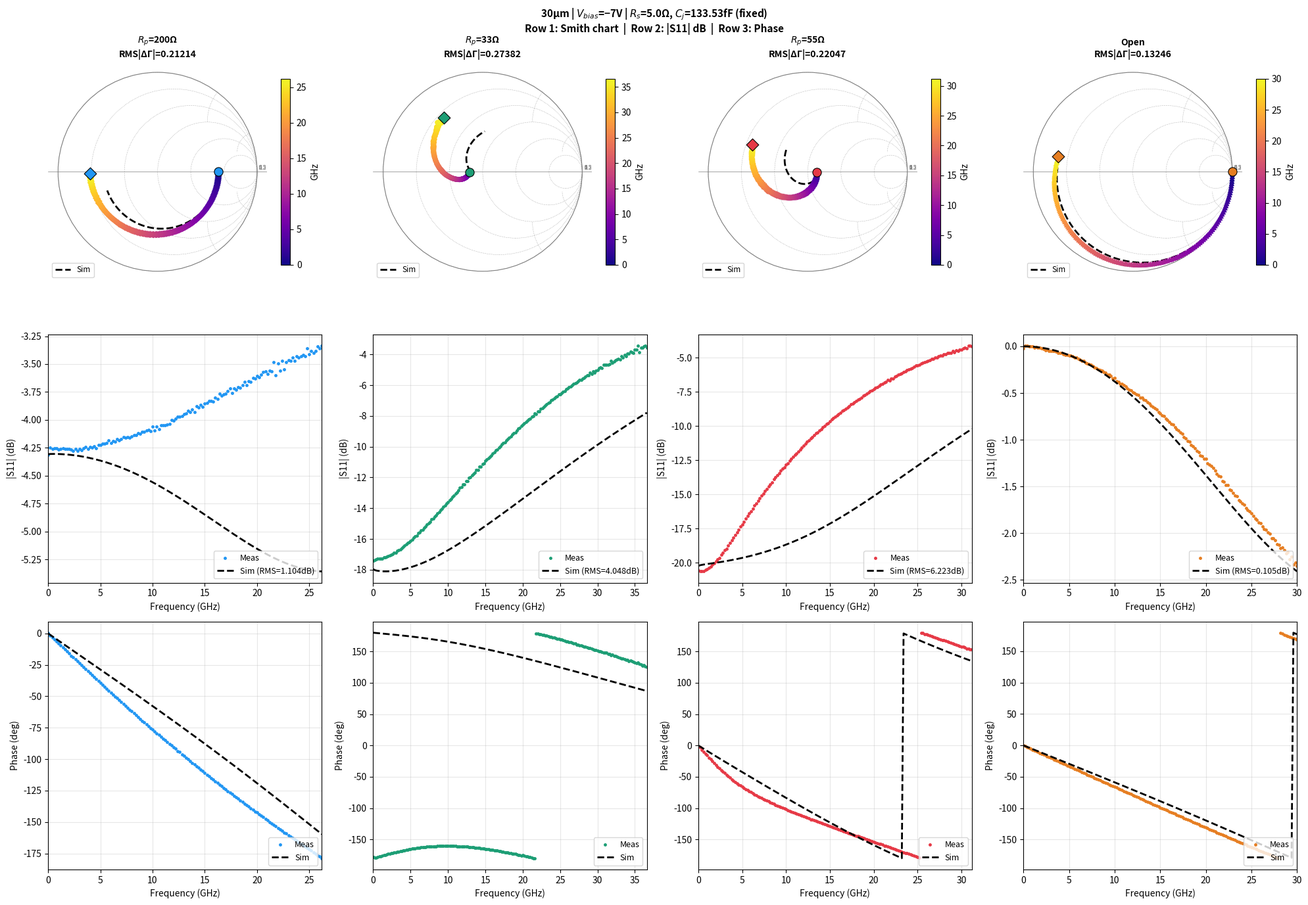
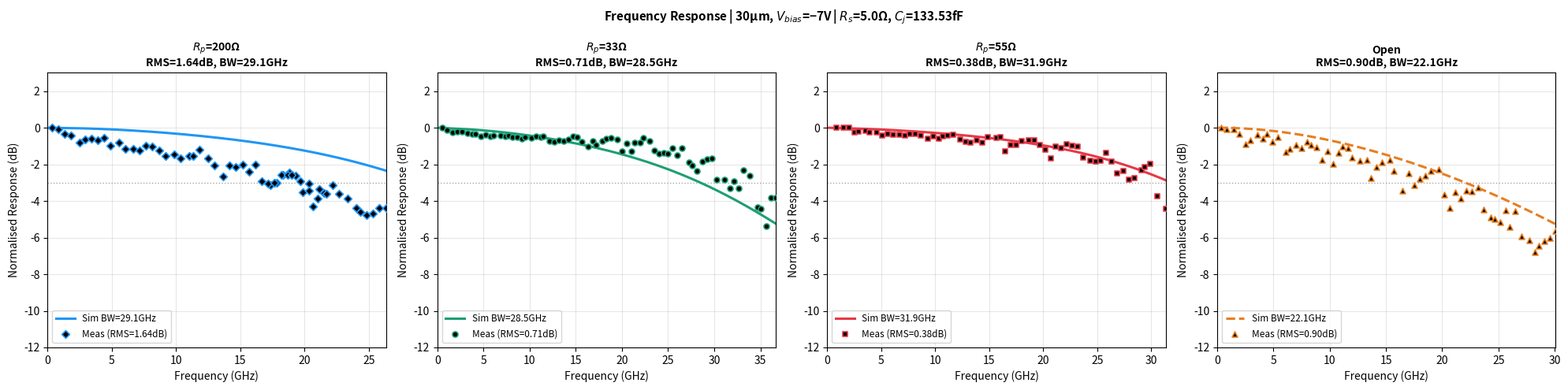
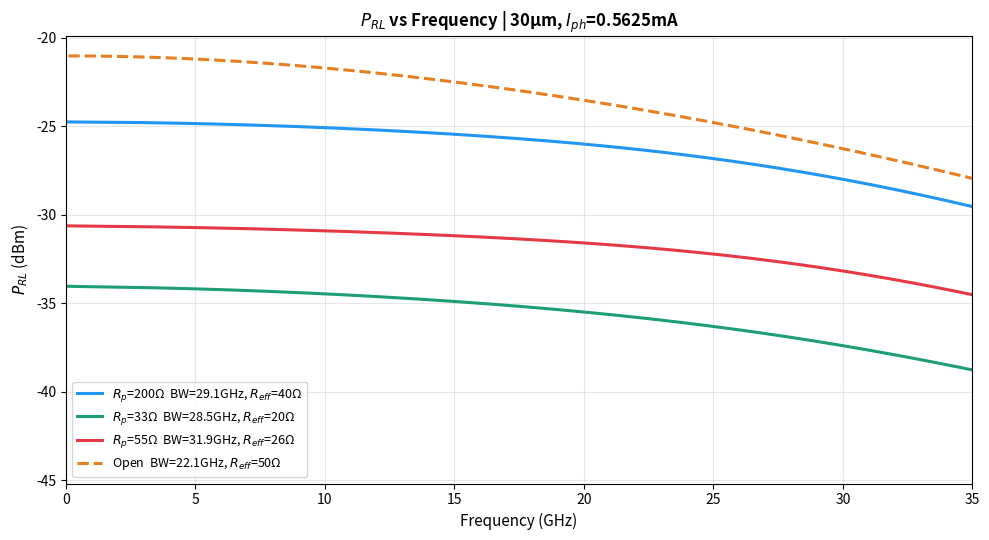

These charts were generated, in order, by the following Python code:
"""
UTC-PD 30μm Simulation
======================
V_bias = -7V | Rs = 5Ω (fixed) | Cj = 133.53fF (C-V -7V, fixed)

Circuit topology:
  I_ph ↑ ‖ Cj‖Rp ─── Rs ─── R_cpw+jωL_cpw ─── Node B ─── R_L
                                                      │
                                                   Cp_cpw

  H_ckt = V_B / I_ph = 1 / [(1 + Y_B·(Z_RL+Rs)) / Z_par + Y_B]
  Y_B   = jω·Cp_cpw + 1/R_eff,   R_eff = R_L ‖ Rp
  P_RL  = |I_ph · H_ph · H_ckt|² / (2·R_L)

CPW π-model: fixed at Open-device ADS Momentum values
  Cp_cpw = 28.93 fF, L_cpw = 218.9 pH
  R_cpw(f) = 0.764 + 0.1869·√(f/GHz)  Ω
"""

import numpy as np
import matplotlib
matplotlib.use('Agg')
import matplotlib.pyplot as plt

# ═══════════════════════════════════════════════════════════════════════
# 1. CPW π-MODEL  (fixed at Open-device ADS Momentum values)
# ═══════════════════════════════════════════════════════════════════════
Cp_cpw = 28.93e-15   # F
L_cpw  = 218.9e-12   # H
R0_cpw = 0.764       # Ω
al_cpw = 0.1869      # Ω/√GHz

def R_cpw(w):
    return R0_cpw + al_cpw * np.sqrt(np.maximum(w / (2*np.pi*1e9), 0))

# ═══════════════════════════════════════════════════════════════════════
# 2. DEVICE PARAMETERS  (fixed)
# ═══════════════════════════════════════════════════════════════════════
Rs_all   = 5.0
Cj_fixed = 133.53e-15
R_L      = 50.0
I_ph     = 1.0 * (30/40)**2 * 1e-3

# ═══════════════════════════════════════════════════════════════════════
# 3. TRANSIT TIMES & H_ph(ω)
# ═══════════════════════════════════════════════════════════════════════
v_os_InP    = 2.3e7 * 1e-2
v_os_InGaAs = 2.1e7 * 1e-2

W_A_undep = 480e-9
W_A_dep   = 160e-9
W_cliff   =  50e-9
W_C       = 740e-9
W_tot     = W_A_undep + W_A_dep + W_cliff + W_C

tau_A  = 7.862e-12
tau_Ad = W_A_dep / v_os_InGaAs
tau_cl = W_cliff  / v_os_InP
tau_C  = W_C      / v_os_InP

def H_ph(w):
    sinc = lambda x: np.sinc(x / np.pi)
    HA   = 1 / (1 + 1j*w*tau_A)
    HAd  = sinc(w*tau_Ad/2) * np.exp(-1j*(w*tau_A + w*tau_Ad/2))
    Hcl  = sinc(w*tau_cl/2) * np.exp(-1j*(w*tau_A + w*tau_Ad + w*tau_cl/2))
    Hco  = sinc(w*tau_C/2)  * np.exp(-1j*(w*tau_A + w*tau_Ad + w*tau_cl + w*tau_C/2))
    return (W_A_undep*HA + W_A_dep*HAd + W_cliff*Hcl + W_C*Hco) / W_tot

# ═══════════════════════════════════════════════════════════════════════
# 4. CIRCUIT FUNCTIONS
# ═══════════════════════════════════════════════════════════════════════
def R_eff(Rp):
    return R_L if np.isinf(Rp) else R_L * Rp / (R_L + Rp)

def Z_par(w, Cj, Rp):
    Z_Cj = 1 / (1j*w*Cj)
    return Z_Cj if np.isinf(Rp) else Z_Cj*Rp / (Z_Cj + Rp)

def H_ckt(w, Rs, Cj, Rp):
    Zp   = Z_par(w, Cj, Rp)
    Z_RL = R_cpw(w) + 1j*w*L_cpw
    Y_B  = 1j*w*Cp_cpw + 1/R_eff(Rp)
    return 1 / ((1 + Y_B*(Z_RL + Rs))/Zp + Y_B)

def sim_S11(w, Rs, Cj, Rp):
    Z_dev = Rs + Z_par(w, Cj, Rp)
    Zin   = 1 / (1j*w*Cp_cpw + 1/(R_cpw(w) + 1j*w*L_cpw + Z_dev))
    return (Zin - 50) / (Zin + 50)

def P_RL_dBm(I_ph_A, w, Rs, Cj, Rp):
    Ht  = H_ph(w) * H_ckt(w, Rs, Cj, Rp)
    P_W = I_ph_A**2 * np.abs(Ht)**2 / (2*R_L)
    return 10*np.log10(np.maximum(P_W, 1e-30) / 1e-3)

def get_bw(f, w, Rs, Cj, Rp):
    Ht = H_ph(w) * H_ckt(w, Rs, Cj, Rp)
    Hd = 20*np.log10(np.abs(Ht) / np.abs(Ht[0]))
    idx = np.where(Hd <= -3)[0]
    return f'{f[idx[0]]/1e9:.1f}' if len(idx) else '>50'

# ═══════════════════════════════════════════════════════════════════════
# 5. HARDCODED MEASUREMENT DATA
# ═══════════════════════════════════════════════════════════════════════

# Reference Total RF Loss (Bias_-7V_Iph_6mA.xlsx, sorted & deduped)
ref_f_GHz = np.array([
    0.5, 1.17, 1.5, 2.0, 2.67, 3.08, 3.75, 4.25, 4.75, 5.08, 5.75, 6.5,
    7.0, 7.5, 7.83, 8.5, 9.0, 9.5, 10.17, 10.83, 11.33, 11.83, 12.33, 12.67,
    13.5, 13.83, 14.5, 15.0, 15.5, 16.0, 16.5, 17.0, 17.67, 18.33, 18.67,
    19.33, 19.67, 20.33, 20.83, 21.33, 22.0, 22.5, 23.17, 23.67, 24.17, 24.67,
    24.83, 25.17, 25.33, 25.83, 26.33, 26.83, 27.08, 27.58, 27.75, 27.92,
    28.25, 28.58, 29.08, 29.58, 30.08, 30.58, 31.08, 31.83, 32.33, 32.83,
    33.33, 33.83, 34.33, 34.83, 35.33, 35.83, 36.5, 37.67, 41.83, 47.0
])
ref_loss_dB = np.array([
    0.12, 0.25, 0.35, 0.52, 0.36, 0.36, 0.35, 0.34, 0.32, 0.32, 0.34, 0.36,
    0.38, 0.4, 0.41, 0.42, 0.43, 0.45, 0.48, 0.53, 0.56, 0.59, 0.62, 0.64,
    0.72, 0.75, 0.81, 0.87, 0.89, 0.94, 0.97, 0.94, 0.95, 0.96, 0.98, 1.03,
    1.06, 1.09, 1.1, 1.06, 1.06, 1.08, 1.09, 1.12, 1.16, 1.19, 1.2, 1.2,
    1.21, 1.16, 1.06, 1.01, 0.97, 0.92, 0.93, 0.92, 0.91, 0.93, 0.97, 1.04,
    1.14, 1.1, 1.29, 1.46, 1.62, 1.81, 1.77, 1.72, 1.6, 1.43, 1.49, 1.66,
    1.85, 1.96, 1.17, 2.22
])

# S1P data: [freq_Hz, mag_dB, phase_deg]
# Bias_-7V_200ohm-1.s1p
_s1p_200 = np.array([
    [1e7,-4.3106275,0.54996759],[2.0995e8,-4.2498937,-1.5649314],
    [4.099e8,-4.2617178,-3.2265463],[6.0985e8,-4.256319,-4.8497338],
    [8.098e8,-4.2550278,-6.502212],[1.00975e9,-4.2644458,-8.0130043],
    [1.2097e9,-4.2609439,-9.625988],[1.40965e9,-4.2544031,-11.154474],
    [1.6096e9,-4.2592101,-12.847212],[1.80955e9,-4.2575645,-14.460075],
    [2.0095e9,-4.2604728,-16.043968],[2.20945e9,-4.2660232,-17.665081],
    [2.4094e9,-4.2802577,-19.118826],[2.60935e9,-4.2582979,-20.658148],
    [2.8093e9,-4.2756848,-22.222492],[3.00925e9,-4.2577004,-23.746962],
    [3.2092e9,-4.2721748,-25.329008],[3.40915e9,-4.2518444,-26.810804],
    [3.6091e9,-4.2436261,-28.523233],[3.80905e9,-4.2619562,-30.069036],
    [4.009e9,-4.2444201,-31.665543],[4.20895e9,-4.2503409,-33.1745],
    [4.4089e9,-4.2373366,-34.750389],[4.60885e9,-4.2523713,-36.31728],
    [4.8088e9,-4.2260327,-37.790764],[5.00875e9,-4.2239623,-39.317875],
    [5.2087e9,-4.2155776,-40.808636],[5.40865e9,-4.2107196,-42.44215],
    [5.6086e9,-4.2043543,-43.969551],[5.80855e9,-4.1853485,-45.449642],
    [6.0085e9,-4.2070608,-47.014927],[6.20845e9,-4.1888332,-48.479496],
    [6.4084e9,-4.1925292,-50.131996],[6.60835e9,-4.1687603,-51.448284],
    [6.8083e9,-4.1824851,-53.133217],[7.00825e9,-4.1720414,-54.521561],
    [7.2082e9,-4.1546741,-56.037518],[7.40815e9,-4.1599278,-57.622734],
    [7.6081e9,-4.1519041,-59.078152],[7.80805e9,-4.1577811,-60.608784],
    [8.008e9,-4.1474099,-61.980373],[8.20795e9,-4.1377044,-63.56414],
    [8.4079e9,-4.1358261,-64.925194],[8.60785e9,-4.1167789,-66.510956],
    [8.8078e9,-4.1262965,-67.955635],[9.00775e9,-4.1071796,-69.410568],
    [9.2077e9,-4.1082578,-70.801323],[9.40765e9,-4.0933809,-72.265564],
    [9.6076e9,-4.0898819,-73.684608],[9.80755e9,-4.1027575,-75.146423],
    [1.00075e10,-4.0617266,-76.513573],[1.02075e10,-4.0944858,-77.914085],
    [1.04074e10,-4.0610819,-79.379356],[1.06074e10,-4.081532,-80.872429],
    [1.08073e10,-4.0454359,-82.122101],[1.10073e10,-4.0462275,-83.608788],
    [1.12072e10,-4.0466695,-84.920341],[1.14072e10,-4.0404949,-86.399063],
    [1.16071e10,-4.0364456,-87.923698],[1.18071e10,-4.0029893,-89.0485],
    [1.2007e10,-4.0091467,-90.732536],[1.2207e10,-3.99106,-91.70285],
    [1.24069e10,-3.9725971,-93.552025],[1.26069e10,-3.972821,-94.328018],
    [1.28068e10,-3.9649751,-96.250771],[1.30068e10,-3.9465168,-97.31675],
    [1.32067e10,-3.9427373,-98.89959],[1.34067e10,-3.9212403,-100.21586],
    [1.36066e10,-3.9318974,-101.41338],[1.38066e10,-3.9068749,-102.99113],
    [1.40065e10,-3.9274771,-104.11765],[1.42065e10,-3.8765786,-105.68882],
    [1.44064e10,-3.8907509,-106.79916],[1.46064e10,-3.8626921,-108.27311],
    [1.48063e10,-3.884089,-109.58724],[1.50063e10,-3.8511865,-111.00903],
    [1.52062e10,-3.8481789,-112.38738],[1.54062e10,-3.8294833,-113.53998],
    [1.56061e10,-3.8312263,-115.01263],[1.58061e10,-3.8351393,-116.28878],
    [1.6006e10,-3.7983797,-117.64959],[1.6206e10,-3.8101962,-118.85812],
    [1.64059e10,-3.7674689,-120.23672],[1.66059e10,-3.7839661,-121.40918],
    [1.68058e10,-3.773484,-122.73951],[1.70058e10,-3.7656014,-124.11129],
    [1.72057e10,-3.7389629,-125.31288],[1.74057e10,-3.7166064,-126.47836],
    [1.76056e10,-3.7588263,-127.74537],[1.78056e10,-3.7172713,-129.09212],
    [1.80055e10,-3.7317991,-130.347],[1.82055e10,-3.7081535,-131.43205],
    [1.84054e10,-3.7127559,-132.845],[1.86054e10,-3.687428,-133.97856],
    [1.88053e10,-3.6614373,-135.27495],[1.90053e10,-3.6875484,-136.37587],
    [1.92052e10,-3.6519384,-137.6535],[1.94052e10,-3.6607952,-139.04567],
    [1.96051e10,-3.6235082,-139.95567],[1.98051e10,-3.628576,-141.57874],
    [2.0005e10,-3.6043289,-142.3201],[2.0205e10,-3.6168556,-143.91144],
    [2.04049e10,-3.5954554,-144.89162],[2.06049e10,-3.5730994,-146.18655],
    [2.08048e10,-3.5675688,-147.29779],[2.10048e10,-3.587291,-148.39621],
    [2.12047e10,-3.5574865,-149.98689],[2.14047e10,-3.5676916,-150.98102],
    [2.16046e10,-3.4827943,-152.02328],[2.18046e10,-3.5994277,-153.25839],
    [2.20045e10,-3.4924855,-154.66466],[2.22045e10,-3.5588274,-155.82982],
    [2.24044e10,-3.4686217,-156.76543],[2.26044e10,-3.5477839,-158.32034],
    [2.28043e10,-3.4825966,-159.02765],[2.30043e10,-3.4670377,-160.58131],
    [2.32042e10,-3.4705522,-161.55156],[2.34042e10,-3.4399936,-162.70215],
    [2.36041e10,-3.4734688,-163.8524],[2.38041e10,-3.4271016,-164.89581],
    [2.4004e10,-3.4410996,-166.18558],[2.4204e10,-3.4315035,-167.16298],
    [2.44039e10,-3.414871,-168.46268],[2.46039e10,-3.431823,-169.62201],
    [2.48038e10,-3.3606205,-170.6568],[2.50038e10,-3.4089184,-171.75673],
    [2.52037e10,-3.3820376,-172.77853],[2.54037e10,-3.4028261,-174.40501],
    [2.56036e10,-3.3813481,-175.03127],[2.58036e10,-3.3400531,-176.66548],
    [2.60035e10,-3.3603995,-177.06949],[2.62035e10,-3.3368416,-178.78627],
    [2.64034e10,-3.3580463,-179.63168],[2.66034e10,-3.2997751,179.10225],
    [2.68033e10,-3.3236277,178.10466],[2.70033e10,-3.2977383,177.34848],
    [2.72032e10,-3.3269532,175.71942],[2.74032e10,-3.2910364,175.01147],
    [2.76031e10,-3.2576289,173.96521],[2.78031e10,-3.3218668,172.89954],
    [2.8003e10,-3.2710783,172.04886],[2.8203e10,-3.2936349,170.537],
    [2.84029e10,-3.2517316,170.03583],[2.86029e10,-3.2544584,168.31468],
    [2.88028e10,-3.3080194,167.52971],[2.90028e10,-3.1686692,166.17393],
    [2.92027e10,-3.3243916,165.39168],[2.94027e10,-3.159234,164.41687],
    [2.96026e10,-3.334548,162.99271],[2.98026e10,-3.2020264,162.1626],
    [3.00025e10,-3.2402043,160.76544],[3.02025e10,-3.158885,160.36397],
    [3.04024e10,-3.1900625,159.38756],[3.06024e10,-3.2548828,157.75281],
    [3.08023e10,-3.0971751,157.39403],[3.10023e10,-3.1030536,156.2072],
    [3.12022e10,-3.1670551,157.08327],[3.14022e10,-3.2499461,153.84158],
    [3.16021e10,-3.2098806,153.93045],[3.18021e10,-3.0543709,151.71233],
    [3.2002e10,-3.2093308,153.08966],[3.2202e10,-3.1843359,149.93576],
    [3.24019e10,-3.1518109,149.35721],[3.26019e10,-3.1059318,148.58633],
    [3.28018e10,-3.1389177,147.23737],[3.30018e10,-3.2481911,146.59114],
    [3.32017e10,-3.0355949,144.7827],[3.34017e10,-3.2054989,144.37924],
    [3.36016e10,-2.989146,143.53796],[3.38016e10,-3.2150164,142.32094],
    [3.40015e10,-2.9869199,142.24219],[3.42015e10,-3.0816195,139.79091],
    [3.44014e10,-2.9289856,140.68274],[3.46014e10,-3.0086565,139.15918],
    [3.48013e10,-3.1545153,138.58557],[3.50013e10,-2.9057815,136.76439],
    [3.52012e10,-2.9898887,135.7843],[3.54012e10,-2.6931176,137.23003],
    [3.56011e10,-3.1981504,134.9341],[3.58011e10,-2.8857095,134.21323],
    [3.6001e10,-2.9768662,131.37669],[3.6201e10,-2.9051349,131.93303],
    [3.64009e10,-2.8989408,130.05486],[3.66009e10,-3.0411613,129.26685],
    [3.68008e10,-2.8642983,127.88351],[3.70008e10,-2.9620864,126.7789],
    [3.72007e10,-2.8537207,126.40512],[3.74007e10,-2.8608499,124.96849],
    [3.76006e10,-2.9812057,124.54043],[3.78006e10,-2.7528477,122.93304],
    [3.80005e10,-2.9082046,122.50868],[3.82005e10,-2.7319672,121.91064],
    [3.84004e10,-2.8109734,120.45164],[3.86004e10,-2.7375181,121.04885],
    [3.88003e10,-2.7455621,117.90459],[3.90003e10,-2.7849829,119.66632],
    [3.92002e10,-2.752305,115.59371],[3.94002e10,-2.8286614,116.67934],
    [3.96001e10,-2.7365818,114.61729],[3.98001e10,-2.8084924,114.43308],
    [4.0e10,-2.8126459,113.0864],
])

# Bias_-7V_33ohm.s1p
_s1p_33 = np.array([
    [1e7,-17.427933,-177.78883],[2.0995e8,-17.350817,-179.36699],
    [4.099e8,-17.304142,-178.60423],[6.0985e8,-17.299564,-178.01639],
    [8.098e8,-17.29138,-177.08931],[1.00975e9,-17.285036,-176.63605],
    [1.2097e9,-17.277536,-175.73172],[1.40965e9,-17.215466,-175.34143],
    [1.6096e9,-17.212065,-174.59863],[1.80955e9,-17.137722,-173.81602],
    [2.0095e9,-17.099874,-173.23543],[2.20945e9,-17.087053,-172.69055],
    [2.4094e9,-17.010839,-171.93224],[2.60935e9,-16.974995,-171.24838],
    [2.8093e9,-16.89382,-170.70804],[3.00925e9,-16.884378,-170.19724],
    [3.2092e9,-16.756676,-169.7529],[3.40915e9,-16.730165,-169.09709],
    [3.6091e9,-16.663357,-168.47868],[3.80905e9,-16.584997,-168.13596],
    [4.009e9,-16.510239,-167.36838],[4.20895e9,-16.41069,-167.11989],
    [4.4089e9,-16.360403,-166.40825],[4.60885e9,-16.261627,-166.20303],
    [4.8088e9,-16.204079,-165.47118],[5.00875e9,-16.106384,-165.18791],
    [5.2087e9,-16.032507,-164.84407],[5.40865e9,-15.921911,-164.30743],
    [5.6086e9,-15.845021,-164.06171],[5.80855e9,-15.772372,-163.59979],
    [6.0085e9,-15.634723,-163.36426],[6.20845e9,-15.584273,-162.98863],
    [6.4084e9,-15.450788,-162.67738],[6.60835e9,-15.420479,-162.42632],
    [6.8083e9,-15.256091,-162.20834],[7.00825e9,-15.181181,-161.94446],
    [7.2082e9,-15.077091,-161.49875],[7.40815e9,-14.975417,-161.59509],
    [7.6081e9,-14.878313,-161.38921],[7.80805e9,-14.730887,-161.1167],
    [8.008e9,-14.674653,-160.92055],[8.20795e9,-14.529219,-160.76529],
    [8.4079e9,-14.472864,-160.77892],[8.60785e9,-14.313023,-160.5226],
    [8.8078e9,-14.239074,-160.59729],[9.00775e9,-14.120217,-160.21045],
    [9.2077e9,-14.033386,-160.36339],[9.40765e9,-13.905294,-160.31483],
    [9.6076e9,-13.804749,-160.17664],[9.80755e9,-13.695829,-160.38988],
    [1.00075e10,-13.60491,-160.0957],[1.02075e10,-13.494461,-160.64612],
    [1.04074e10,-13.380438,-160.2525],[1.06074e10,-13.252077,-160.5708],
    [1.08073e10,-13.166287,-160.26555],[1.10073e10,-13.048253,-160.58383],
    [1.12072e10,-12.958525,-160.76825],[1.14072e10,-12.828773,-160.82686],
    [1.16071e10,-12.684865,-160.95239],[1.18071e10,-12.633934,-160.7867],
    [1.2007e10,-12.448009,-161.34514],[1.2207e10,-12.437675,-161.10652],
    [1.24069e10,-12.215332,-161.50824],[1.26069e10,-12.241683,-161.29927],
    [1.28068e10,-12.043386,-162.06729],[1.30068e10,-11.978368,-162.05797],
    [1.32067e10,-11.852296,-162.44078],[1.34067e10,-11.752309,-162.53249],
    [1.36066e10,-11.689766,-162.92238],[1.38066e10,-11.526129,-163.13589],
    [1.40065e10,-11.495054,-163.50861],[1.42065e10,-11.311527,-163.64575],
    [1.44064e10,-11.280536,-163.97195],[1.46064e10,-11.145564,-164.20511],
    [1.48063e10,-11.080155,-164.83273],[1.50063e10,-10.928907,-164.95995],
    [1.52062e10,-10.819757,-165.40881],[1.54062e10,-10.75006,-165.63705],
    [1.56061e10,-10.650411,-166.06235],[1.58061e10,-10.553985,-166.55525],
    [1.6006e10,-10.423848,-166.7588],[1.6206e10,-10.369203,-167.25981],
    [1.64059e10,-10.219834,-167.505],[1.66059e10,-10.171249,-167.9265],
    [1.68058e10,-10.070394,-168.37984],[1.70058e10,-9.9560747,-168.91701],
    [1.72057e10,-9.8602133,-169.19641],[1.74057e10,-9.7568359,-169.45024],
    [1.76056e10,-9.7104979,-170.18379],[1.78056e10,-9.5771351,-170.49986],
    [1.80055e10,-9.4938412,-171.04384],[1.82055e10,-9.4155922,-171.33635],
    [1.84054e10,-9.3112822,-171.97363],[1.86054e10,-9.2207527,-172.23581],
    [1.88053e10,-9.0996408,-172.71678],[1.90053e10,-9.0587463,-173.2476],
    [1.92052e10,-8.9277945,-173.68918],[1.94052e10,-8.8335228,-174.40614],
    [1.96051e10,-8.7645817,-174.54924],[1.98051e10,-8.6327429,-175.42383],
    [2.0005e10,-8.5784092,-175.33064],[2.0205e10,-8.4824877,-176.41551],
    [2.04049e10,-8.3976555,-176.68535],[2.06049e10,-8.3036118,-177.33771],
    [2.08048e10,-8.2199516,-177.72769],[2.10048e10,-8.1903067,-178.3662],
    [2.12047e10,-8.0350761,-179.2057],[2.14047e10,-7.9831252,-179.65717],
    [2.16046e10,-7.8364468,-179.90358],[2.18046e10,-7.8763361,179.08755],
    [2.20045e10,-7.6880193,178.74037],[2.22045e10,-7.6873288,177.80959],
    [2.24044e10,-7.5239272,177.74863],[2.26044e10,-7.5095439,176.63132],
    [2.28043e10,-7.3958325,176.57024],[2.30043e10,-7.3030386,175.56915],
    [2.32042e10,-7.2450223,175.04587],[2.34042e10,-7.1353312,174.64282],
    [2.36041e10,-7.1193748,173.79083],[2.38041e10,-6.9935379,173.30338],
    [2.4004e10,-6.9370618,172.48085],[2.4204e10,-6.8560824,172.08818],
    [2.44039e10,-6.7742338,171.32837],[2.46039e10,-6.7296576,170.62245],
    [2.48038e10,-6.5972676,170.03522],[2.50038e10,-6.5725088,169.38359],
    [2.52037e10,-6.5003657,168.77568],[2.54037e10,-6.4163332,167.7065],
    [2.56036e10,-6.3678694,167.44846],[2.58036e10,-6.2408233,166.25986],
    [2.60035e10,-6.2064376,166.17467],[2.62035e10,-6.1159272,164.99031],
    [2.64034e10,-6.0840836,164.50658],[2.66034e10,-5.9864931,163.53964],
    [2.68033e10,-5.9284616,162.86172],[2.70033e10,-5.8539367,162.63597],
    [2.72032e10,-5.8239036,161.32216],[2.74032e10,-5.7308216,161.01239],
    [2.76031e10,-5.6512389,160.28351],[2.78031e10,-5.649097,159.61739],
    [2.8003e10,-5.5537324,159.08177],[2.8203e10,-5.5144768,157.8945],
    [2.84029e10,-5.4318833,157.79871],[2.86029e10,-5.3673105,156.43884],
    [2.88028e10,-5.3498416,155.7867],[2.90028e10,-5.194387,155.05756],
    [2.92027e10,-5.2714715,154.22032],[2.94027e10,-5.0809407,153.7538],
    [2.96026e10,-5.1762829,152.5616],[2.98026e10,-5.037921,152.04451],
    [3.00025e10,-5.0115294,151.02376],[3.02025e10,-4.8847551,150.77914],
    [3.04024e10,-4.8541207,150.19734],[3.06024e10,-4.8761353,148.78238],
    [3.08023e10,-4.6891484,148.67149],[3.10023e10,-4.6602211,147.87231],
    [3.12022e10,-4.6756749,148.19051],[3.14022e10,-4.6709852,145.98631],
    [3.16021e10,-4.6306539,146.10991],[3.18021e10,-4.4265285,144.33548],
    [3.2002e10,-4.5260606,145.21046],[3.2202e10,-4.4708347,142.80898],
    [3.24019e10,-4.3646245,142.53358],[3.26019e10,-4.3371434,141.90985],
    [3.28018e10,-4.2682886,140.79012],[3.30018e10,-4.3404679,140.32837],
    [3.32017e10,-4.116478,138.9001],[3.34017e10,-4.2183528,138.56082],
    [3.36016e10,-4.0136876,137.88536],[3.38016e10,-4.1271262,136.79051],
    [3.40015e10,-3.9325452,136.63002],[3.42015e10,-3.9599223,134.70137],
    [3.44014e10,-3.7959094,135.70953],[3.46014e10,-3.8435743,134.25998],
    [3.48013e10,-3.8865337,133.56927],[3.50013e10,-3.6879823,132.20982],
    [3.52012e10,-3.6949015,131.30739],[3.54012e10,-3.4409251,132.52977],
    [3.56011e10,-3.8356016,130.50749],[3.58011e10,-3.5437255,129.7728],
    [3.6001e10,-3.567008,127.7075],[3.6201e10,-3.4826806,127.89198],
    [3.64009e10,-3.4419627,126.34396],[3.66009e10,-3.5399959,125.56622],
    [3.68008e10,-3.3758996,124.51328],[3.70008e10,-3.4225569,123.55347],
    [3.72007e10,-3.3233871,123.16846],[3.74007e10,-3.2918727,121.98811],
    [3.76006e10,-3.3879125,121.39069],[3.78006e10,-3.1395085,120.22079],
    [3.80005e10,-3.2629273,119.85773],[3.82005e10,-3.0766153,118.95931],
    [3.84004e10,-3.1424077,118.06444],[3.86004e10,-3.0961895,118.04935],
    [3.88003e10,-3.0257478,115.72831],[3.90003e10,-3.0958383,116.76561],
    [3.92002e10,-3.0033808,113.47524],[3.94002e10,-3.0157781,114.25659],
    [3.96001e10,-3.0079975,112.75895],[3.98001e10,-2.9631264,112.05288],
    [4.0e10,-2.9828968,111.43485],
])

# Bias_-7V_55ohm.s1p
_s1p_55 = np.array([
    [1e7,-20.553848,-1.697561],[2.0995e8,-20.617729,-3.1532671],
    [4.099e8,-20.637587,-6.7108517],[6.0985e8,-20.595375,-9.8499746],
    [8.098e8,-20.515047,-13.221498],[1.00975e9,-20.45252,-15.949579],
    [1.2097e9,-20.365032,-19.25074],[1.40965e9,-20.280479,-22.094978],
    [1.6096e9,-20.142864,-25.2038],[1.80955e9,-20.024385,-28.377861],
    [2.0095e9,-19.885355,-31.187044],[2.20945e9,-19.74826,-33.976421],
    [2.4094e9,-19.638704,-36.74992],[2.60935e9,-19.416901,-39.315407],
    [2.8093e9,-19.295471,-41.931137],[3.00925e9,-19.104336,-44.248184],
    [3.2092e9,-18.964174,-46.844391],[3.40915e9,-18.73638,-49.119133],
    [3.6091e9,-18.542456,-51.526527],[3.80905e9,-18.380014,-53.798622],
    [4.009e9,-18.159979,-56.055382],[4.20895e9,-17.989161,-58.241127],
    [4.4089e9,-17.774691,-60.213348],[4.60885e9,-17.598806,-62.264374],
    [4.8088e9,-17.366264,-64.070641],[5.00875e9,-17.190704,-66.033585],
    [5.2087e9,-16.98851,-67.740524],[5.40865e9,-16.782099,-69.626991],
    [5.6086e9,-16.595264,-71.24202],[5.80855e9,-16.393927,-72.845261],
    [6.0085e9,-16.230654,-74.73912],[6.20845e9,-16.034042,-76.17675],
    [6.4084e9,-15.82917,-77.943863],[6.60835e9,-15.66134,-79.096794],
    [6.8083e9,-15.48253,-81.080254],[7.00825e9,-15.297444,-82.322029],
    [7.2082e9,-15.096404,-83.79435],[7.40815e9,-14.948448,-85.295631],
    [7.6081e9,-14.768843,-86.680275],[7.80805e9,-14.590231,-88.170815],
    [8.008e9,-14.429896,-89.298668],[8.20795e9,-14.247375,-90.79908],
    [8.4079e9,-14.104081,-92.030457],[8.60785e9,-13.900273,-93.434021],
    [8.8078e9,-13.765073,-94.738052],[9.00775e9,-13.577674,-95.886841],
    [9.2077e9,-13.456541,-97.107666],[9.40765e9,-13.278379,-98.401588],
    [9.6076e9,-13.136115,-99.581131],[9.80755e9,-13.004431,-100.84496],
    [1.00075e10,-12.817554,-101.8493],[1.02075e10,-12.731727,-103.20583],
    [1.04074e10,-12.528212,-104.3294],[1.06074e10,-12.410942,-105.60153],
    [1.08073e10,-12.2426,-106.53555],[1.10073e10,-12.118037,-107.71514],
    [1.12072e10,-11.997673,-108.84428],[1.14072e10,-11.850173,-109.99221],
    [1.16071e10,-11.708006,-111.30508],[1.18071e10,-11.570101,-112.02351],
    [1.2007e10,-11.427025,-113.56669],[1.2207e10,-11.308354,-114.15821],
    [1.24069e10,-11.152659,-115.66003],[1.26069e10,-11.060312,-116.10147],
    [1.28068e10,-10.920014,-117.82513],[1.30068e10,-10.797815,-118.56228],
    [1.32067e10,-10.676023,-119.78423],[1.34067e10,-10.535481,-120.74195],
    [1.36066e10,-10.459529,-121.74188],[1.38066e10,-10.314145,-122.94344],
    [1.40065e10,-10.236577,-123.79559],[1.42065e10,-10.069528,-124.97506],
    [1.44064e10,-9.9957905,-125.77248],[1.46064e10,-9.8595276,-126.91409],
    [1.48063e10,-9.7800579,-127.94819],[1.50063e10,-9.635191,-129.02534],
    [1.52062e10,-9.5334768,-130.10016],[1.54062e10,-9.4262323,-130.99176],
    [1.56061e10,-9.3361216,-132.08058],[1.58061e10,-9.2336254,-133.06294],
    [1.6006e10,-9.1083622,-134.11711],[1.6206e10,-9.0331678,-135.08203],
    [1.64059e10,-8.8985014,-136.09254],[1.66059e10,-8.8411493,-137.00285],
    [1.68058e10,-8.7368708,-138.08408],[1.70058e10,-8.6336956,-139.18655],
    [1.72057e10,-8.5329533,-140.07281],[1.74057e10,-8.426795,-141.00354],
    [1.76056e10,-8.3746939,-142.03966],[1.78056e10,-8.2525549,-143.01752],
    [1.80055e10,-8.1783609,-144.00497],[1.82055e10,-8.0848751,-144.87381],
    [1.84054e10,-8.0025482,-146.0005],[1.86054e10,-7.9000916,-146.86082],
    [1.88053e10,-7.7943516,-147.96342],[1.90053e10,-7.7393656,-148.81374],
    [1.92052e10,-7.6339765,-149.83273],[1.94052e10,-7.5554552,-150.92287],
    [1.96051e10,-7.4608693,-151.71603],[1.98051e10,-7.3694019,-152.9969],
    [2.0005e10,-7.2780523,-153.57323],[2.0205e10,-7.2197509,-154.88461],
    [2.04049e10,-7.1291223,-155.67496],[2.06049e10,-7.0541973,-156.73291],
    [2.08048e10,-6.9687052,-157.62181],[2.10048e10,-6.9341645,-158.53857],
    [2.12047e10,-6.8268776,-159.83575],[2.14047e10,-6.7660465,-160.61749],
    [2.16046e10,-6.643261,-161.52434],[2.18046e10,-6.6608968,-162.51282],
    [2.20045e10,-6.5213695,-163.55344],[2.22045e10,-6.5038548,-164.56984],
    [2.24044e10,-6.3597775,-165.40106],[2.26044e10,-6.3496833,-166.56178],
    [2.28043e10,-6.2451711,-167.25385],[2.30043e10,-6.1798267,-168.50043],
    [2.32042e10,-6.1212001,-169.33716],[2.34042e10,-6.0317798,-170.2334],
    [2.36041e10,-6.0124412,-171.28345],[2.38041e10,-5.9110837,-172.15729],
    [2.4004e10,-5.8653402,-173.20703],[2.4204e10,-5.8020444,-174.05861],
    [2.44039e10,-5.7340765,-175.11314],[2.46039e10,-5.682054,-176.07068],
    [2.48038e10,-5.5891476,-177.06816],[2.50038e10,-5.5632129,-177.93724],
    [2.52037e10,-5.5044193,-178.89264],[2.54037e10,-5.4445553,179.92068],
    [2.56036e10,-5.3919902,179.21887],[2.58036e10,-5.3185306,177.84795],
    [2.60035e10,-5.2692699,177.32701],[2.62035e10,-5.2116957,175.98203],
    [2.64034e10,-5.1764569,175.15106],[2.66034e10,-5.0988779,174.02658],
    [2.68033e10,-5.063921,173.14345],[2.70033e10,-5.006125,172.52736],
    [2.72032e10,-4.9839916,171.12509],[2.74032e10,-4.9152761,170.40933],
    [2.76031e10,-4.8557239,169.42429],[2.78031e10,-4.847137,168.5956],
    [2.8003e10,-4.7661285,167.74356],[2.8203e10,-4.7393188,166.53053],
    [2.84029e10,-4.6715798,165.89517],[2.86029e10,-4.6479688,164.47627],
    [2.88028e10,-4.6295309,163.64929],[2.90028e10,-4.5291762,162.64485],
    [2.92027e10,-4.5849433,161.75987],[2.94027e10,-4.4421425,160.94777],
    [2.96026e10,-4.5116796,159.79417],[2.98026e10,-4.4068136,158.95877],
    [3.00025e10,-4.3894849,157.84587],[3.02025e10,-4.2965169,157.26393],
    [3.04024e10,-4.2762623,156.50665],[3.06024e10,-4.3016615,154.96658],
    [3.08023e10,-4.1403441,154.47855],[3.10023e10,-4.1362519,153.57672],
    [3.12022e10,-4.1635618,153.7184],[3.14022e10,-4.1486478,151.62419],
    [3.16021e10,-4.1127982,151.24272],[3.18021e10,-3.9704874,149.5191],
    [3.2002e10,-4.0241175,150.01854],[3.2202e10,-4.0020518,147.79996],
    [3.24019e10,-3.9285915,147.28333],[3.26019e10,-3.9181454,146.37598],
    [3.28018e10,-3.8657339,145.2347],[3.30018e10,-3.9285781,144.66161],
    [3.32017e10,-3.7491605,143.07739],[3.34017e10,-3.8284211,142.71298],
    [3.36016e10,-3.6841149,141.78355],[3.38016e10,-3.7864985,140.74005],
    [3.40015e10,-3.6209979,140.22835],[3.42015e10,-3.6282644,138.58531],
    [3.44014e10,-3.5037928,138.86873],[3.46014e10,-3.5796168,137.52982],
    [3.48013e10,-3.5880232,136.69327],[3.50013e10,-3.4396892,135.46593],
    [3.52012e10,-3.4637861,134.50867],[3.54012e10,-3.2805648,135.06749],
    [3.56011e10,-3.5591774,133.21385],[3.58011e10,-3.3167362,132.35477],
    [3.6001e10,-3.3654501,130.36688],[3.6201e10,-3.308037,130.31577],
    [3.64009e10,-3.2832031,128.87959],[3.66009e10,-3.3850298,127.87386],
    [3.68008e10,-3.2314303,126.75834],[3.70008e10,-3.2931287,125.82101],
    [3.72007e10,-3.2183146,125.30149],[3.74007e10,-3.206949,124.07354],
    [3.76006e10,-3.2831948,123.4498],[3.78006e10,-3.0795376,122.33548],
    [3.80005e10,-3.1868589,121.75859],[3.82005e10,-3.0453444,120.72813],
    [3.84004e10,-3.0866036,120.09855],[3.86004e10,-3.1020608,119.7111],
    [3.88003e10,-3.0176859,117.77271],[3.90003e10,-3.0500028,118.36397],
    [3.92002e10,-2.9930387,115.43673],[3.94002e10,-3.0144577,116.00781],
    [3.96001e10,-3.0358777,114.47422],[3.98001e10,-2.9660478,113.65665],
    [4.0e10,-3.0158226,112.94986],
])

# Bias_-7V_WO.s1p (Open)
_s1p_WO = np.array([
    [1e7,-0.018988416,0.10482372],[2.0995e8,0.0050115995,-1.3700469],
    [4.099e8,0.0050031962,-2.7276926],[6.0985e8,-0.0023203497,-4.1082416],
    [8.098e8,-0.0021234755,-5.475275],[1.00975e9,-0.0020370565,-6.7642856],
    [1.2097e9,-0.011534126,-8.1065969],[1.40965e9,-0.0097271279,-9.4154682],
    [1.6096e9,-0.013672099,-10.79312],[1.80955e9,-0.015774311,-12.117577],
    [2.0095e9,-0.022404071,-13.441583],[2.20945e9,-0.031441059,-14.809508],
    [2.4094e9,-0.042231839,-16.10083],[2.60935e9,-0.037797716,-17.398556],
    [2.8093e9,-0.049320225,-18.716969],[3.00925e9,-0.048157617,-20.035763],
    [3.2092e9,-0.050770827,-21.337568],[3.40915e9,-0.049861033,-22.66633],
    [3.6091e9,-0.05792895,-24.033876],[3.80905e9,-0.072204821,-25.337599],
    [4.009e9,-0.072207719,-26.666882],[4.20895e9,-0.072780445,-27.979881],
    [4.4089e9,-0.082473628,-29.326231],[4.60885e9,-0.091209866,-30.656286],
    [4.8088e9,-0.094130784,-31.930164],[5.00875e9,-0.10054819,-33.278378],
    [5.2087e9,-0.098862059,-34.588608],[5.40865e9,-0.1088887,-35.942471],
    [5.6086e9,-0.12110238,-37.240135],[5.80855e9,-0.12124896,-38.591549],
    [6.0085e9,-0.13126999,-39.892437],[6.20845e9,-0.14260064,-41.178196],
    [6.4084e9,-0.15585424,-42.578068],[6.60835e9,-0.15727156,-43.830723],
    [6.8083e9,-0.17384268,-45.188251],[7.00825e9,-0.18209077,-46.48732],
    [7.2082e9,-0.18706079,-47.795113],[7.40815e9,-0.19921213,-49.139942],
    [7.6081e9,-0.20836541,-50.472794],[7.80805e9,-0.22688667,-51.763798],
    [8.008e9,-0.2326529,-53.067139],[8.20795e9,-0.24548885,-54.39827],
    [8.4079e9,-0.25072378,-55.67783],[8.60785e9,-0.25980023,-57.059502],
    [8.8078e9,-0.27634311,-58.351646],[9.00775e9,-0.28276131,-59.656853],
    [9.2077e9,-0.29907313,-60.922878],[9.40765e9,-0.29956681,-62.287781],
    [9.6076e9,-0.31691012,-63.579369],[9.80755e9,-0.34396127,-64.877922],
    [1.00075e10,-0.33953422,-66.211899],[1.02075e10,-0.37051842,-67.431625],
    [1.04074e10,-0.3770164,-68.823845],[1.06074e10,-0.399185,-70.108589],
    [1.08073e10,-0.39944538,-71.404633],[1.10073e10,-0.41311365,-72.696617],
    [1.12072e10,-0.43089047,-73.961479],[1.14072e10,-0.44868219,-75.274948],
    [1.16071e10,-0.46461147,-76.679916],[1.18071e10,-0.4707959,-77.885986],
    [1.2007e10,-0.49382478,-79.294357],[1.2207e10,-0.49723181,-80.480232],
    [1.24069e10,-0.51386529,-81.913467],[1.26069e10,-0.51887995,-83.023689],
    [1.28068e10,-0.54786325,-84.530251],[1.30068e10,-0.54684627,-85.776245],
    [1.32067e10,-0.57149649,-87.115898],[1.34067e10,-0.57404238,-88.443581],
    [1.36066e10,-0.5988704,-89.471825],[1.38066e10,-0.60931718,-90.8965],
    [1.40065e10,-0.63522816,-92.269661],[1.42065e10,-0.6445142,-93.764336],
    [1.44064e10,-0.65886599,-94.843117],[1.46064e10,-0.67567974,-96.268463],
    [1.48063e10,-0.70224142,-97.474472],[1.50063e10,-0.71849293,-98.90168],
    [1.52062e10,-0.73840415,-100.18143],[1.54062e10,-0.74419123,-101.48087],
    [1.56061e10,-0.77331448,-102.7944],[1.58061e10,-0.78959632,-104.07929],
    [1.6006e10,-0.80682153,-105.42519],[1.6206e10,-0.83020163,-106.66254],
    [1.64059e10,-0.83618808,-108.0027],[1.66059e10,-0.86879247,-109.21833],
    [1.68058e10,-0.88388765,-110.5259],[1.70058e10,-0.902502,-111.9091],
    [1.72057e10,-0.91829914,-113.11282],[1.74057e10,-0.93230683,-114.44503],
    [1.76056e10,-0.96893394,-115.65791],[1.78056e10,-0.98504525,-117.05387],
    [1.80055e10,-1.0147066,-118.25706],[1.82055e10,-1.0233022,-119.54317],
    [1.84054e10,-1.0572702,-120.79497],[1.86054e10,-1.0705467,-122.08029],
    [1.88053e10,-1.0907645,-123.44467],[1.90053e10,-1.1164056,-124.57787],
    [1.92052e10,-1.1345857,-125.96062],[1.94052e10,-1.1667556,-127.20724],
    [1.96051e10,-1.1733708,-128.44199],[1.98051e10,-1.2039938,-129.79222],
    [2.0005e10,-1.2065276,-130.99069],[2.0205e10,-1.2546269,-132.2998],
    [2.04049e10,-1.2658521,-133.54836],[2.06049e10,-1.28203,-134.81398],
    [2.08048e10,-1.3034981,-136.09261],[2.10048e10,-1.3296927,-137.25861],
    [2.12047e10,-1.3651661,-138.67944],[2.14047e10,-1.3846167,-139.83615],
    [2.16046e10,-1.3910024,-141.15031],[2.18046e10,-1.4437933,-142.32739],
    [2.20045e10,-1.4488305,-143.74615],[2.22045e10,-1.4853512,-144.87964],
    [2.24044e10,-1.4820613,-146.19211],[2.26044e10,-1.5365545,-147.42802],
    [2.28043e10,-1.540565,-148.60161],[2.30043e10,-1.5664526,-149.90881],
    [2.32042e10,-1.5937176,-151.1516],[2.34042e10,-1.6013852,-152.33614],
    [2.36041e10,-1.6471792,-153.59027],[2.38041e10,-1.6574312,-154.76961],
    [2.4004e10,-1.6846396,-156.02454],[2.4204e10,-1.6962751,-157.20822],
    [2.44039e10,-1.7335354,-158.48384],[2.46039e10,-1.7509836,-159.71841],
    [2.48038e10,-1.7638682,-160.92578],[2.50038e10,-1.7895609,-162.03662],
    [2.52037e10,-1.8172041,-163.3074],[2.54037e10,-1.8443323,-164.61943],
    [2.56036e10,-1.8597814,-165.68259],[2.58036e10,-1.8837651,-167.05237],
    [2.60035e10,-1.8931085,-168.03615],[2.62035e10,-1.9257936,-169.44215],
    [2.64034e10,-1.9530374,-170.59758],[2.66034e10,-1.9623553,-171.82857],
    [2.68033e10,-1.9919976,-172.96465],[2.70033e10,-2.0038717,-174.00748],
    [2.72032e10,-2.0521059,-175.39827],[2.74032e10,-2.0530498,-176.43593],
    [2.76031e10,-2.076792,-177.61868],[2.78031e10,-2.1196351,-178.73067],
    [2.8003e10,-2.1237988,-179.83873],[2.8203e10,-2.1573997,178.86635],
    [2.84029e10,-2.1550987,177.86925],[2.86029e10,-2.1838841,176.461],
    [2.88028e10,-2.2154629,175.33925],[2.90028e10,-2.2012191,174.08487],
    [2.92027e10,-2.2793896,173.02658],[2.94027e10,-2.2482555,171.85851],
    [2.96026e10,-2.3328865,170.73137],[2.98026e10,-2.3151271,169.62369],
    [3.00025e10,-2.3475661,168.47372],[3.02025e10,-2.3406441,167.56129],
    [3.04024e10,-2.361047,166.47745],[3.06024e10,-2.4119167,165.02444],
    [3.08023e10,-2.3729098,164.25134],[3.10023e10,-2.4150782,163.09451],
    [3.12022e10,-2.4472256,162.69409],[3.14022e10,-2.4995248,160.90549],
    [3.16021e10,-2.4945693,160.24086],[3.18021e10,-2.4581344,158.49634],
    [3.2002e10,-2.5100465,158.37465],[3.2202e10,-2.5349405,156.48309],
    [3.24019e10,-2.524303,155.52808],[3.26019e10,-2.54282,154.58296],
    [3.28018e10,-2.5450084,153.351],[3.30018e10,-2.6251178,152.46979],
    [3.32017e10,-2.5470161,151.11554],[3.34017e10,-2.6226845,150.22694],
    [3.36016e10,-2.54351,149.20296],[3.38016e10,-2.6416571,148.05061],
    [3.40015e10,-2.553031,147.33046],[3.42015e10,-2.5729914,145.77617],
    [3.44014e10,-2.5328884,145.3354],[3.46014e10,-2.6049054,144.14146],
    [3.48013e10,-2.639519,143.21521],[3.50013e10,-2.5739965,141.7982],
    [3.52012e10,-2.5878212,140.79463],[3.54012e10,-2.4957919,140.66403],
    [3.56011e10,-2.6982989,139.18755],[3.58011e10,-2.5625725,138.1104],
    [3.6001e10,-2.613735,136.18166],[3.6201e10,-2.5865514,135.77487],
    [3.64009e10,-2.5987606,134.26212],[3.66009e10,-2.6835351,133.27127],
    [3.68008e10,-2.62327,132.07805],[3.70008e10,-2.6683989,130.87558],
    [3.72007e10,-2.6452935,130.18515],[3.74007e10,-2.6466618,128.80942],
    [3.76006e10,-2.711899,128.25385],[3.78006e10,-2.6003175,126.88751],
    [3.80005e10,-2.6748257,126.0975],[3.82005e10,-2.6166549,125.11002],
    [3.84004e10,-2.6635141,124.13158],[3.86004e10,-2.6577942,123.65015],
    [3.88003e10,-2.6543264,121.80457],[3.90003e10,-2.6223884,121.79409],
    [3.92002e10,-2.6135707,119.48602],[3.94002e10,-2.6603889,119.21066],
    [3.96001e10,-2.6798797,117.86749],[3.98001e10,-2.6582904,116.8756],
    [4.0e10,-2.6891301,116.01687],
])

# Frequency response data: [F_GHz, Raw_RF_dBm]
_freq_200 = np.array([
    [0.33,-17.54],[0.83,-17.68],[1.33,-18.06],[1.83,-18.32],[2.50,-18.63],
    [2.92,-18.43],[3.42,-18.38],[3.92,-18.46],[4.42,-18.32],[4.92,-18.71],
    [5.58,-18.55],[6.08,-18.92],[6.67,-18.96],[7.17,-19.03],[7.67,-18.82],
    [8.17,-18.86],[8.67,-19.10],[9.17,-19.40],[9.83,-19.33],[10.33,-19.58],
    [11.00,-19.49],[11.33,-19.53],[11.83,-19.20],[12.50,-19.72],[13.00,-20.17],
    [13.67,-20.80],[14.17,-20.25],[14.67,-20.38],[15.17,-20.32],[15.67,-20.74],
    [16.17,-20.40],[16.67,-21.30],[17.33,-21.52],[17.83,-21.37],[18.33,-20.94],
    [18.83,-20.87],[19.33,-21.09],[19.83,-22.01],[20.33,-21.55],[21.00,-22.36],
    [21.50,-22.06],[17.17,-21.43],[17.67,-21.38],[18.17,-20.95],[18.67,-20.99],
    [19.00,-21.02],[19.67,-21.42],[20.33,-21.96],[20.67,-22.80],[21.17,-21.83],
    [21.67,-22.09],[22.17,-21.64],[22.67,-22.10],[23.33,-22.38],[24.00,-22.96],
    [24.33,-23.19],[24.83,-23.40],[25.33,-23.30],[25.83,-22.97],[26.33,-22.88],
])
_freq_33 = np.array([
    [0.50,-21.85],[1.00,-22.08],[1.67,-22.38],[2.17,-22.43],[2.67,-22.31],
    [3.25,-22.37],[3.75,-22.41],[4.08,-22.42],[4.75,-22.50],[5.25,-22.43],
    [5.75,-22.55],[6.08,-22.49],[6.83,-22.51],[7.33,-22.57],[7.67,-22.56],
    [8.17,-22.65],[8.67,-22.67],[9.17,-22.78],[9.50,-22.67],[10.17,-22.75],
    [10.67,-22.72],[11.17,-22.78],[11.50,-22.78],[12.17,-23.06],[12.67,-23.13],
    [13.17,-23.11],[13.67,-23.17],[14.17,-23.15],[14.67,-23.02],[15.17,-23.10],
    [15.67,-23.41],[16.33,-23.72],[16.83,-23.41],[17.17,-23.62],[17.83,-23.39],
    [18.33,-23.27],[18.83,-23.27],[19.50,-23.43],[20.00,-24.10],[20.50,-23.66],
    [21.00,-24.09],[21.33,-23.59],[22.00,-23.61],[22.33,-23.35],[23.00,-23.55],
    [23.50,-24.09],[24.00,-24.29],[24.50,-24.27],[25.00,-24.34],[25.50,-24.03],
    [26.00,-24.37],[26.50,-23.88],[27.25,-24.57],[27.58,-24.69],[28.08,-24.99],
    [28.75,-24.53],[29.25,-24.42],[29.75,-24.49],[30.25,-25.71],[31.08,-25.85],
    [31.67,-26.44],[32.17,-26.22],[32.67,-26.79],[33.17,-25.85],[33.83,-26.05],
    [34.67,-27.56],[35.00,-27.60],[35.67,-28.72],[36.17,-27.33],[36.67,-27.44],
])
_freq_55 = np.array([
    [0.83,-21.43],[1.50,-21.57],[2.00,-21.75],[2.50,-21.89],[2.92,-21.82],
    [3.58,-21.77],[3.92,-21.83],[4.58,-21.82],[5.08,-21.97],[5.58,-21.94],
    [6.08,-21.98],[6.67,-22.01],[7.17,-22.06],[7.67,-22.00],[8.17,-22.01],
    [8.67,-22.11],[9.33,-22.29],[9.83,-22.16],[10.33,-22.32],[10.67,-22.24],
    [11.17,-22.22],[11.67,-22.20],[12.33,-22.50],[12.83,-22.67],[13.25,-22.74],
    [13.83,-22.67],[14.33,-22.85],[14.83,-22.59],[15.67,-22.72],[16.00,-22.69],
    [16.50,-23.50],[17.00,-23.11],[17.50,-23.15],[18.00,-22.92],[18.67,-22.90],
    [19.17,-22.93],[19.67,-23.24],[20.17,-23.54],[20.67,-24.01],[21.17,-23.36],
    [21.67,-23.44],[22.17,-23.23],[22.67,-23.33],[23.17,-23.36],[23.67,-23.98],
    [24.33,-24.21],[24.83,-24.29],[25.33,-24.25],[25.83,-23.77],[26.33,-24.15],
    [26.83,-24.73],[27.42,-24.54],[27.92,-24.99],[28.42,-24.92],[29.08,-24.53],
    [29.42,-24.41],[29.92,-24.33],[30.58,-26.08],[31.33,-27.00],
])
_freq_WO = np.array([
    [0.33,-16.38],[0.83,-16.52],[1.50,-16.71],[2.00,-17.13],[2.50,-17.54],
    [2.92,-17.31],[3.58,-16.99],[4.08,-17.21],[4.42,-16.95],[4.92,-17.37],
    [5.42,-17.12],[6.08,-17.94],[6.42,-17.77],[7.00,-17.58],[7.50,-17.76],
    [8.00,-17.46],[8.33,-17.60],[8.83,-17.77],[9.33,-18.45],[9.83,-18.01],
    [10.33,-18.71],[10.83,-18.16],[11.17,-17.82],[11.67,-17.94],[12.00,-18.50],
    [12.67,-18.68],[13.33,-18.74],[13.67,-19.76],[14.17,-19.17],[14.67,-18.99],
    [15.33,-18.91],[15.67,-19.51],[16.50,-20.67],[17.00,-19.70],[17.50,-20.34],
    [18.00,-20.01],[18.50,-19.84],[19.00,-19.62],[19.67,-19.61],[20.17,-21.00],
    [20.67,-21.75],[21.17,-20.87],[21.67,-21.17],[22.17,-20.77],[22.67,-20.84],
    [23.17,-20.61],[23.67,-21.83],[24.33,-22.32],[24.67,-22.43],[25.17,-22.63],
    [25.67,-21.93],[26.00,-22.79],[26.50,-21.84],[27.08,-23.15],[27.75,-23.35],
    [28.25,-23.98],[28.58,-23.64],[29.08,-23.44],[29.58,-23.32],[30.08,-23.02],
])


def parse_s1p(data, f_max):
    mask = data[:, 0] <= f_max
    fr = data[mask, 0]
    S11 = 10**(data[mask, 1]/20) * np.exp(1j*np.deg2rad(data[mask, 2]))
    return fr, S11


def parse_freq_response(data_arr):
    f_ghz    = data_arr[:, 0]
    raw      = data_arr[:, 1]
    new_loss = np.interp(f_ghz, ref_f_GHz, ref_loss_dB)
    cal_pow  = raw + new_loss
    return f_ghz * 1e9, cal_pow - cal_pow[0]

# ═══════════════════════════════════════════════════════════════════════
# 6. DEVICE CONFIGURATION
# ═══════════════════════════════════════════════════════════════════════
configs = [
    dict(Rp=200,    s1p_data=_s1p_200, freq_data=_freq_200,
         col='#2196F3', mk='D', lbl='$R_p$=200Ω'),
    dict(Rp=33,     s1p_data=_s1p_33,  freq_data=_freq_33,
         col='#1D9E75', mk='o', lbl='$R_p$=33Ω'),
    dict(Rp=55,     s1p_data=_s1p_55,  freq_data=_freq_55,
         col='#E63946', mk='s', lbl='$R_p$=55Ω'),
    dict(Rp=np.inf, s1p_data=_s1p_WO,  freq_data=_freq_WO,
         col='#E67E22', mk='^', lbl='Open'),
]

# ═══════════════════════════════════════════════════════════════════════
# 7. RUN
# ═══════════════════════════════════════════════════════════════════════
f_plot = np.linspace(0.1e9, 50e9, 5000)
w_plot = 2*np.pi*f_plot

print(f'30μm Simulation | Rs={Rs_all}Ω (fixed) | Cj={Cj_fixed*1e15:.2f}fF (C-V -7V, fixed)')
print(f'I_ph = {I_ph*1e3:.4f} mA  |  CPW fixed (Open/ADS)')
print()
print(f'{"Device":>8}  {"f_max(GHz)":>11}  {"RMS|ΔΓ|":>10}  {"RMS_H(dB)":>11}  {"BW(GHz)":>9}')
print('─'*56)

for cfg in configs:
    Rp = cfg['Rp']
    fm, pm = parse_freq_response(cfg['freq_data'])
    f_max  = fm.max()
    wm     = 2*np.pi*fm

    fs11, S11m = parse_s1p(cfg['s1p_data'], f_max)
    w_s11      = 2*np.pi*fs11

    S11s  = sim_S11(w_s11, Rs_all, Cj_fixed, Rp)
    rms_g = np.sqrt(np.mean(np.abs(S11s - S11m)**2))

    Ht_m  = H_ph(wm) * H_ckt(wm, Rs_all, Cj_fixed, Rp)
    Hd_m  = 20*np.log10(np.abs(Ht_m) / np.abs(Ht_m[0]))
    rms_H = np.sqrt(np.mean((Hd_m - pm)**2))

    Ht_plt = H_ph(w_plot) * H_ckt(w_plot, Rs_all, Cj_fixed, Rp)
    Hd_plt = 20*np.log10(np.abs(Ht_plt) / np.abs(Ht_plt[0]))
    bw     = get_bw(f_plot, w_plot, Rs_all, Cj_fixed, Rp)

    Rp_str = 'inf' if np.isinf(Rp) else str(int(Rp))
    print(f'{Rp_str:>8}  {f_max/1e9:>11.2f}  {rms_g:>10.5f}  {rms_H:>11.4f}  {bw:>9}')

    cfg.update({'fs11':fs11,'S11m':S11m,'S11s':S11s,
                'fm':fm,'pm':pm,'Hd_m':Hd_m,'rms_g':rms_g,'rms_H':rms_H,
                'Hd_plt':Hd_plt,'bw':bw})

# ═══════════════════════════════════════════════════════════════════════
# 8. PLOTTING
# ═══════════════════════════════════════════════════════════════════════
def draw_smith(ax):
    ax.set_xlim(-1.1,1.1); ax.set_ylim(-1.1,1.1)
    ax.set_aspect('equal'); ax.axis('off')
    ax.add_patch(plt.Circle((0,0),1,fill=False,color='gray',lw=0.8))
    ax.axhline(0,color='gray',lw=0.5)
    for r in [0,0.2,0.5,1,2,5]:
        cx,rad=r/(r+1),1/(r+1)
        ax.add_patch(plt.Circle((cx,0),rad,fill=False,color='gray',lw=0.4,ls=':'))
        if r>0: ax.text(cx+rad+0.02,0.02,f'{r}',fontsize=6,color='gray')
    theta=np.linspace(0,np.pi,300)
    for x in [0.2,0.5,1,2,5]:
        for sgn in [1,-1]:
            cx,cy,rad=1,sgn/x,1/abs(x)
            ax_x=cx+rad*np.cos(theta); ay=cy+rad*np.sin(theta)*sgn
            m=(ax_x**2+ay**2<=1.001)
            ax.plot(ax_x[m],ay[m],'gray',lw=0.4,ls=':')

fig1, axes = plt.subplots(3, 4, figsize=(20, 14))
fig1.suptitle(
    f'30μm | $V_{{bias}}$=−7V | $R_s$={Rs_all}Ω, $C_j$={Cj_fixed*1e15:.2f}fF (fixed)\n'
    'Row 1: Smith chart  |  Row 2: |S11| dB  |  Row 3: Phase',
    fontsize=11, fontweight='bold')

for ci, cfg in enumerate(configs):
    col=cfg['col']; mk=cfg['mk']; lbl=cfg['lbl']
    fs11=cfg['fs11']; S11m=cfg['S11m']; S11s=cfg['S11s']

    ax = axes[0,ci]; draw_smith(ax)
    ax.set_title(f'{lbl}\nRMS|ΔΓ|={cfg["rms_g"]:.5f}', fontweight='bold', fontsize=10)
    sc = ax.scatter(S11m.real, S11m.imag, c=fs11/1e9, cmap='plasma',
                    s=22, zorder=6, marker=mk, vmin=0, vmax=fs11.max()/1e9)
    ax.plot(S11s.real, S11s.imag, 'k--', lw=2, zorder=5, label='Sim')
    ax.scatter(S11m.real[0], S11m.imag[0], color=col, s=90,
               marker='o', zorder=7, edgecolors='k', lw=0.8)
    ax.scatter(S11m.real[-1],S11m.imag[-1],color=col, s=90,
               marker='D', zorder=7, edgecolors='k', lw=0.8)
    plt.colorbar(sc, ax=ax, label='GHz', shrink=0.75)
    ax.legend(fontsize=8.5, loc='lower left')

    ax2 = axes[1,ci]; ax2.grid(True, alpha=0.3)
    ax2.set_xlabel('Frequency (GHz)', fontsize=10)
    ax2.set_ylabel('|S11| (dB)', fontsize=10)
    ax2.set_xlim([0, fs11.max()/1e9])
    rms_dB = np.sqrt(np.mean((20*np.log10(np.abs(S11s)+1e-12) -
                               20*np.log10(np.abs(S11m)+1e-12))**2))
    ax2.plot(fs11/1e9, 20*np.log10(np.abs(S11m)), '.', color=col, ms=5, label='Meas')
    ax2.plot(fs11/1e9, 20*np.log10(np.abs(S11s)), 'k--', lw=2,
             label=f'Sim (RMS={rms_dB:.3f}dB)')
    ax2.legend(fontsize=9, loc='lower right')

    ax3 = axes[2,ci]; ax3.grid(True, alpha=0.3)
    ax3.set_xlabel('Frequency (GHz)', fontsize=10)
    ax3.set_ylabel('Phase (deg)', fontsize=10)
    ax3.set_xlim([0, fs11.max()/1e9])
    ax3.plot(fs11/1e9, np.angle(S11m, deg=True), '.', color=col, ms=5, label='Meas')
    ax3.plot(fs11/1e9, np.angle(S11s, deg=True), 'k--', lw=2, label='Sim')
    ax3.legend(fontsize=9, loc='lower right')

fig1.tight_layout()
fig1.savefig('UTC_PD_S11.png', dpi=150, bbox_inches='tight')

fig2, axes2 = plt.subplots(1, 4, figsize=(20, 5))
fig2.suptitle(
    f'Frequency Response | 30μm, $V_{{bias}}$=−7V | $R_s$={Rs_all}Ω, $C_j$={Cj_fixed*1e15:.2f}fF',
    fontsize=11, fontweight='bold')

for ci, cfg in enumerate(configs):
    Rp=cfg['Rp']; col=cfg['col']; mk=cfg['mk']; lbl=cfg['lbl']
    ax=axes2[ci]; ax.grid(True, alpha=0.3)
    ax.set_xlabel('Frequency (GHz)', fontsize=10)
    ax.set_ylabel('Normalised Response (dB)', fontsize=10)
    ax.set_xlim([0, cfg['fm'].max()/1e9]); ax.set_ylim([-12, 3])
    ax.axhline(-3, color='gray', lw=1, ls=':', alpha=0.7)
    ax.set_title(f'{lbl}\nRMS={cfg["rms_H"]:.2f}dB, BW={cfg["bw"]}GHz',
                 fontweight='bold', fontsize=10)
    ls = '--' if np.isinf(Rp) else '-'
    ax.plot(f_plot/1e9, cfg['Hd_plt'], color=col, lw=2.2, linestyle=ls,
            label=f'Sim BW={cfg["bw"]}GHz')
    ax.scatter(cfg['fm']/1e9, cfg['pm'], color='k', marker=mk, s=25,
               edgecolors=col, linewidths=1.2, zorder=5,
               label=f'Meas (RMS={cfg["rms_H"]:.2f}dB)')
    ax.legend(fontsize=8.5, loc='lower left')

fig2.tight_layout()
fig2.savefig('UTC_PD_FreqResp.png', dpi=150, bbox_inches='tight')

fig3, ax = plt.subplots(figsize=(10, 5.5))
ax.grid(True, alpha=0.3)
ax.set_xlabel('Frequency (GHz)', fontsize=11)
ax.set_ylabel('$P_{RL}$ (dBm)', fontsize=11)
ax.set_xlim([0, 35])
ax.set_title(f'$P_{{RL}}$ vs Frequency | 30μm, $I_{{ph}}$={I_ph*1e3:.4f}mA',
             fontweight='bold')

for cfg in configs:
    Rp=cfg['Rp']; col=cfg['col']; lbl=cfg['lbl']
    P = P_RL_dBm(I_ph, w_plot, Rs_all, Cj_fixed, Rp)
    Re = R_eff(Rp)
    ls = '--' if np.isinf(Rp) else '-'
    ax.plot(f_plot/1e9, P, color=col, lw=2.2, linestyle=ls,
            label=f'{lbl}  BW={cfg["bw"]}GHz, $R_{{eff}}$={Re:.0f}Ω')

ax.legend(fontsize=9, loc='lower left')
fig3.tight_layout()
fig3.savefig('UTC_PD_PRL.png', dpi=150, bbox_inches='tight')

print('\nSaved: UTC_PD_S11.png, UTC_PD_FreqResp.png, UTC_PD_PRL.png')
